Run: headless pygame with SDL's dummy video driver; simulated clock (each Clock.tick advances the game by its frame time, no real sleeping); random seed 0; keys injected as events and as key.get_pressed() state; no mouse input.
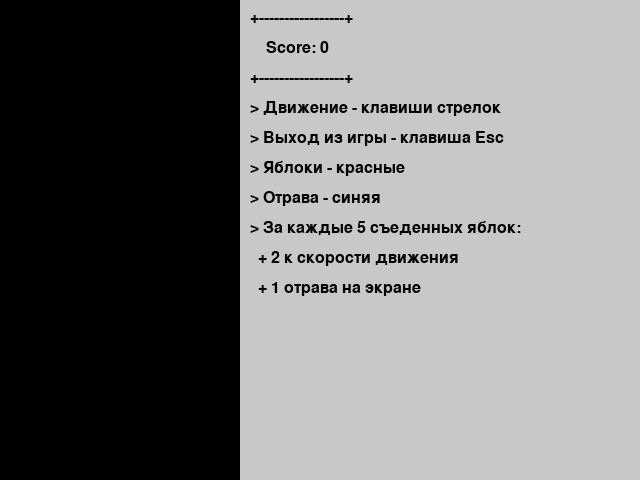
Frame 1 of 4 · flips 1–60 · no input
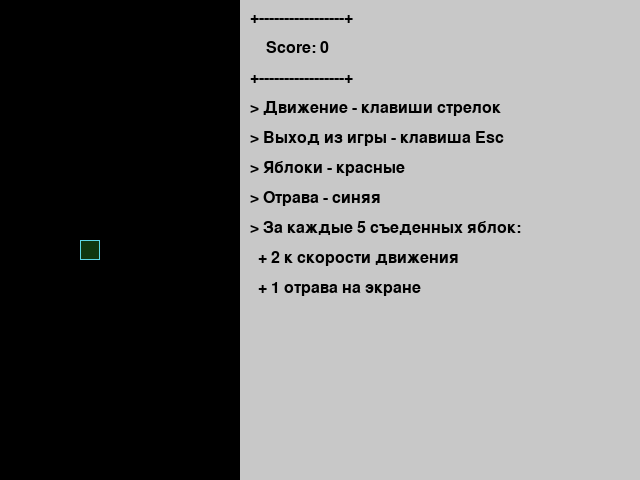
Frame 2 of 4 · flips 61–180 · tapped SPACE, RETURN · held RIGHT (→), D
Frame 3 of 4 · flips 181–300 · held DOWN (↓), S · screen unchanged from frame 2, image omitted
Frame 4 of 4 · flips 301–420 · held LEFT (←), A, UP (↑), W · screen unchanged from frame 3, image omitted

The pygame program that drew these frames:

import random
import sys
from random import randint

import pygame

INSTRUCTION_TEXT = [
    '+-----------------+',
    '    Score: {}',
    '+-----------------+',
    '> Движение - клавиши стрелок',
    '> Выход из игры - клавиша Esc',
    '> Яблоки - красные',
    '> Отрава - синяя',
    '> За каждые 5 съеденных яблок:',
    '  + 2 к скорости движения',
    '  + 1 отрава на экране',
    '',
]

# Константы для размеров поля и сетки:
SCREEN_WIDTH, SCREEN_HEIGHT = 640, 480
GRID_SIZE = 20
GRID_WIDTH = SCREEN_WIDTH // GRID_SIZE
GRID_HEIGHT = SCREEN_HEIGHT // GRID_SIZE
INFO_AREA_WIDTH = 400

# Направления движения:
UP = (0, -1)
DOWN = (0, 1)
LEFT = (-1, 0)
RIGHT = (1, 0)

# Словарь управления движениями
MOVEMENT_KEYS = {
    pygame.K_UP: UP,
    pygame.K_DOWN: DOWN,
    pygame.K_LEFT: LEFT,
    pygame.K_RIGHT: RIGHT,
}

# Цветовая палитра
BLACK = (0, 0, 0)
WHITE = (255, 255, 255)
RED = (255, 0, 0)
BLUE = (0, 0, 255)
GREEN = (0, 255, 0)
LIGHT_GRAY = (200, 200, 200)
LIGHT_GREEN = (155, 188, 15)
DARK_GREEN = (15, 56, 15)

# Цвет фона - черный:
BOARD_BACKGROUND_COLOR = BLACK

# Цвет границы ячейки
BORDER_COLOR = (93, 216, 228)

# Цвет яблока
APPLE_COLOR = RED

# Цвет змейки
SNAKE_COLOR = GREEN

# Скорость движения змейки:
SPEED = 20

pygame.init()
FONT = pygame.font.Font(None, 24)
screen = pygame.display.set_mode((SCREEN_WIDTH, SCREEN_HEIGHT), 0, 32)
pygame.display.set_caption('Змейка')
clock = pygame.time.Clock()


class GameObject:
    """
    Базовый класс, от которого наследуются все объекты.
    Содержит общие атрибуты: позиция и цвет.
    """

    def __init__(self, position=None, body_color=None):
        """
        Конструктор базового игрового объекта.
        Аргументы: position (координаты), body_color (цвет).
        """
        if position is None:
            self.position = (SCREEN_WIDTH // 2, SCREEN_HEIGHT // 2)
        else:
            self.position = position
        self.body_color = body_color

    def draw(self, surface):
        """
        Абстрактный метод для отрисовки объекта на экране.
        Аргумент: surface (поверхность, на которой рисуем).
        """
        pass


class Snake(GameObject):
    """Наследуемый класс змейки."""

    def __init__(self):
        super().__init__(body_color=DARK_GREEN)
        self.positions = [(GRID_WIDTH // 2, GRID_HEIGHT // 2)]
        self.direction = random.choice([UP, DOWN, LEFT, RIGHT])
        self.grow = False

    def move(self):
        """Инициализация движения."""
        head = self.positions[0]
        new_head = ((head[0] + self.direction[0]) % GRID_WIDTH,
                    (head[1] + self.direction[1]) % GRID_HEIGHT)

        if new_head in self.positions[4:]:
            game_over('self')
            return False

        self.positions.insert(0, new_head)
        if not self.grow:
            self.positions.pop()
        else:
            self.grow = False
        return True

    def draw_cell(self, position):
        """Отрисовка одной ячейки змейки."""
        rect = pygame.Rect(position[0] * GRID_SIZE,
                           position[1] * GRID_SIZE,
                           GRID_SIZE,
                           GRID_SIZE)
        pygame.draw.rect(screen, self.body_color, rect)
        pygame.draw.rect(screen, BORDER_COLOR, rect, 1)

    def draw(self):
        """Отрисовка на игровом поле."""
        for segment in self.positions:
            self.draw_cell(segment)

    def update_direction(self, new_direction):
        """Смена направления движения змейки."""
        if (-new_direction[0], -new_direction[1]) != self.direction:
            self.direction = new_direction

    def reset(self):
        """Сброс параметров змейки."""
        self.positions = [(GRID_WIDTH // 2, GRID_HEIGHT // 2)]
        self.direction = RIGHT
        self.grow = False

    def get_head_position(self):
        """Получить позицию головы змейки."""
        return self.positions[0]

    def length(self):
        """Получить длину змейки."""
        return len(self.positions)


class Apple(GameObject):
    """
    Класс Apple. Наследуется от GameObject.
    Появляется в случайном месте поля.
    """

    def __init__(self, body_color=APPLE_COLOR):
        super().__init__(body_color=body_color)
        self.randomize_position()

    def randomize_position(self, occupied_cells=None):
        """Устанавливает случайные координаты для яблока."""
        if occupied_cells is None:
            occupied_cells = []

        while True:
            x = randint(0, GRID_WIDTH - 1)
            y = randint(0, GRID_HEIGHT - 1)
            self.position = (x, y)
            if self.position not in occupied_cells:
                break

    def draw(self, surface):
        """Отрисовывает яблоко на игровом поле."""
        rect = pygame.Rect(self.position[0] * GRID_SIZE,
                           self.position[1] * GRID_SIZE,
                           GRID_SIZE,
                           GRID_SIZE)
        pygame.draw.rect(surface, self.body_color, rect)
        pygame.draw.rect(surface, BORDER_COLOR, rect, 1)


def draw_game_area(snake, apple, bombs):
    """Игровое поле."""
    screen.fill(BOARD_BACKGROUND_COLOR)
    snake.draw()
    for bomb in bombs:
        bomb.draw(screen)
    if apple.position is not None:
        apple.draw(screen)


def draw_info_area(score):
    """Информационное поле."""
    info_area = pygame.Rect(SCREEN_WIDTH - INFO_AREA_WIDTH, 0,
                            INFO_AREA_WIDTH, SCREEN_HEIGHT)
    pygame.draw.rect(screen, LIGHT_GRAY, info_area)
    y = 10
    for text in INSTRUCTION_TEXT:
        if '{}' in text:
            text = text.format(score)
        line = FONT.render(text, True, BLACK)
        screen.blit(line, (SCREEN_WIDTH - 390, y))
        y += 30


def reset_game(snake, apple, bombs):
    """Сброс параметров игры."""
    global score, frame_delay, apples_eaten
    score = 0
    frame_delay = 100
    apples_eaten = 0
    snake.reset()
    bombs.clear()
    occupied_cells = [*snake.positions, *(bomb.position for bomb in bombs)]
    apple.randomize_position(occupied_cells)


def game_over(collision_type):
    """Сценарий завершения игры."""
    font = pygame.font.Font(None, 36)
    text = font.render('Game over. Try again', True, RED)

    text_x = (SCREEN_WIDTH - INFO_AREA_WIDTH) // 2 - text.get_width() // 2
    text_y = SCREEN_HEIGHT // 2 - text.get_height() // 2
    screen.blit(text, (text_x, text_y))
    pygame.display.flip()
    pygame.time.delay(2000)


def handle_keys(snake):
    """Обработка пользовательского ввода."""
    for event in pygame.event.get():
        if event.type == pygame.QUIT:
            pygame.quit()
            sys.exit()
        if event.type == pygame.KEYDOWN:
            if event.key == pygame.K_ESCAPE:
                pygame.quit()
                sys.exit()
            if event.key in MOVEMENT_KEYS:
                snake.update_direction(MOVEMENT_KEYS[event.key])


def main():
    """Главная функция."""
    global score, frame_delay, apples_eaten
    global snake, apple, bombs

    snake = Snake()
    apple = Apple()
    bombs = []

    reset_game(snake, apple, bombs)

    while True:
        handle_keys(snake)

        if not snake.move():
            game_over('self')
            reset_game(snake, apple, bombs)
            continue

        # Проверка на столкновение с самим собой
        if snake.get_head_position() in snake.positions[1:]:
            game_over('self')
            reset_game(snake, apple, bombs)
            continue

        # Проверка на столкновение с бомбой
        if snake.get_head_position() in [bomb.position for bomb in bombs]:
            game_over('bomb')
            reset_game(snake, apple, bombs)
            continue

        # Проверка на съедение яблока
        if snake.get_head_position() == apple.position:
            occupied_cells = [*snake.positions,
                              *(bomb.position for bomb in bombs)]
            apple.randomize_position(occupied_cells)
            snake.grow = True
            score += 1
            apples_eaten += 1

            if apples_eaten % 5 == 0:
                frame_delay -= 10
                if frame_delay < 30:
                    frame_delay = 30
                occupied_cells = [*snake.positions, apple.position,
                                  *(bomb.position for bomb in bombs)]
                bomb = Apple(body_color=BLUE)
                bomb.randomize_position(occupied_cells)
                bombs.append(bomb)

        draw_game_area(snake, apple, bombs)
        draw_info_area(score)

        pygame.display.flip()
        clock.tick(1000 // frame_delay)


if __name__ == '__main__':
    main()
